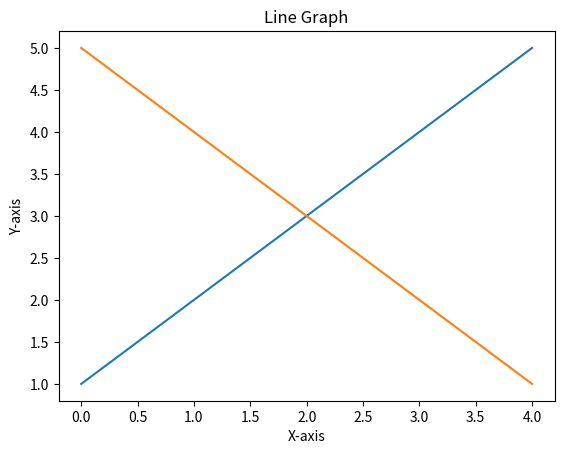

Write Python code to recreate this figure.
# Write a Python program to plot two or more lines on same plot with suitable legends of each line.

import matplotlib.pyplot as plt
x = [1, 2, 3, 4, 5]
y = [5, 4, 3, 2, 1]

plt.plot (x)
plt.plot (y)
plt.xlabel ("X-axis")
plt.ylabel ("Y-axis")
plt.title ("Line Graph")
plt.show ()
